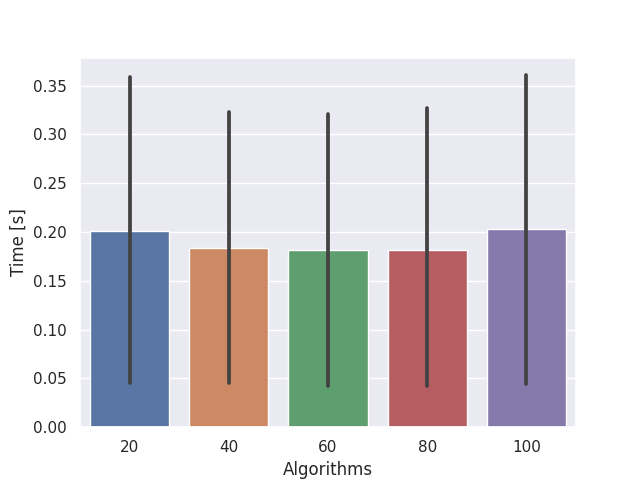

Values plotted in this chart, from the file beside it:
, logReg, svm, dt, rf, ann
20, 0.01235, 0.1798, 0.007878, 0.4078, 0.3993
40, 0.009221, 0.1922, 0.007132, 0.31, 0.4013
60, 0.009871, 0.1782, 0.007381, 0.3075, 0.405
80, 0.009171, 0.1778, 0.008252, 0.3065, 0.4066
100, 0.0134, 0.1802, 0.008441, 0.4125, 0.3992
